Run: headless pygame with SDL's dummy video driver; simulated clock (each Clock.tick advances the game by its frame time, no real sleeping); random seed 0; keys injected as events and as key.get_pressed() state; no mouse input.
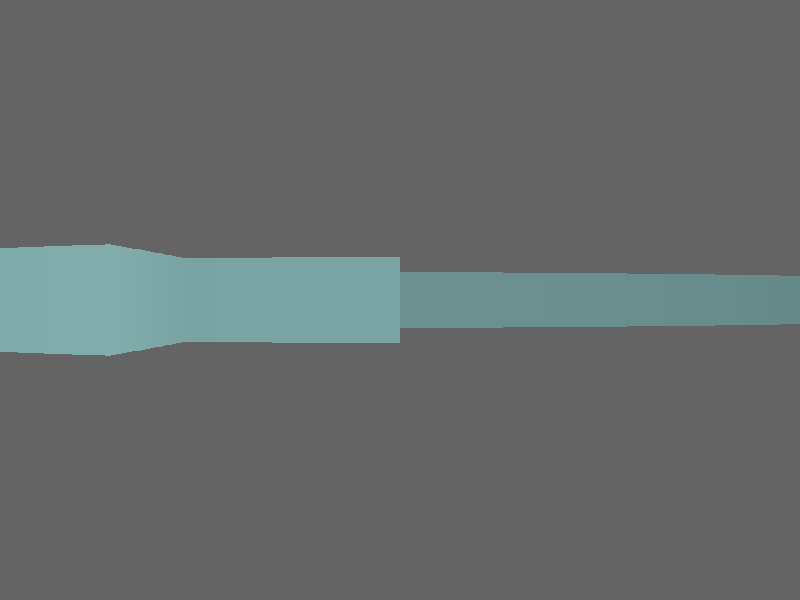
Frame 1 of 2 · flips 1–60 · no input
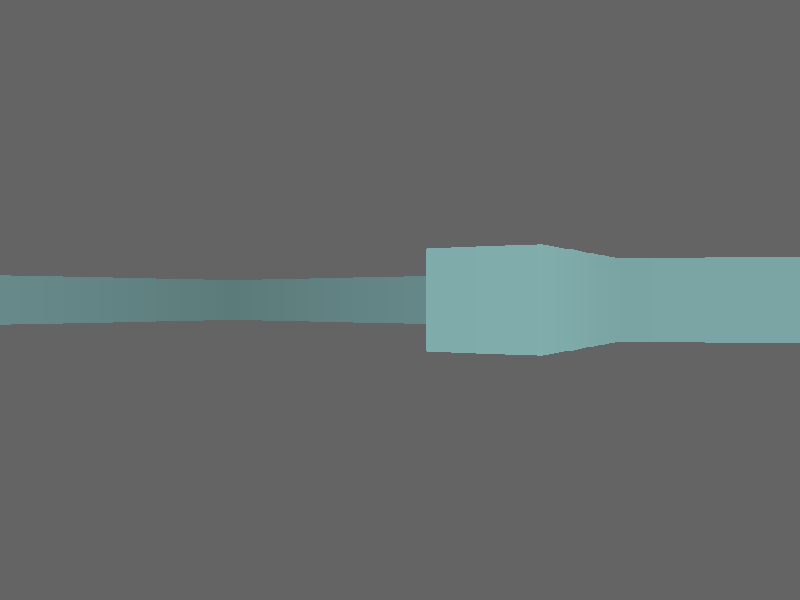
Frame 2 of 2 · flips 61–180 · tapped SPACE, RETURN · held RIGHT (→), D

The pygame program that drew these frames:

import pygame
import math

# Инициализация Pygame
pygame.init()

# Размеры окна
width = 800
height = 600

# Создание окна
screen = pygame.display.set_mode((width, height))
pygame.display.set_caption("Raycasting Game")

# Карта
map_size = 24
map_grid = [
    [1, 1, 1, 1, 1, 1, 1, 1, 1, 1, 1, 1, 1, 1, 1, 1, 1, 1, 1, 1, 1, 1, 1, 1],
    [1, 0, 0, 0, 0, 0, 0, 0, 0, 0, 0, 0, 0, 0, 0, 0, 0, 0, 0, 0, 0, 0, 0, 1],
    [1, 0, 0, 0, 0, 0, 0, 0, 0, 0, 0, 0, 0, 0, 0, 0, 0, 0, 0, 0, 0, 0, 0, 1],
    [1, 0, 0, 0, 0, 0, 0, 0, 0, 0, 1, 1, 0, 0, 0, 0, 0, 0, 0, 0, 0, 0, 0, 1],
    [1, 0, 0, 0, 0, 0, 0, 0, 0, 0, 1, 1, 0, 0, 0, 0, 0, 0, 0, 0, 0, 0, 0, 1],
    [1, 0, 0, 0, 0, 0, 0, 0, 0, 0, 0, 0, 0, 0, 0, 0, 0, 0, 0, 0, 0, 0, 0, 1],
    [1, 0, 0, 0, 0, 0, 0, 0, 0, 0, 0, 0, 0, 0, 0, 0, 0, 0, 0, 0, 0, 0, 0, 1],
    [1, 0, 0, 0, 0, 0, 0, 0, 0, 0, 0, 0, 0, 0, 0, 0, 0, 0, 0, 0, 0, 0, 0, 1],
    [1, 0, 0, 0, 0, 0, 0, 0, 0, 0, 0, 0, 0, 0, 0, 0, 0, 0, 0, 0, 0, 0, 0, 1],
    [1, 0, 0, 0, 0, 0, 0, 0, 0, 0, 0, 0, 0, 0, 0, 0, 0, 1, 1, 1, 1, 1, 0, 1],
    [1, 0, 0, 0, 0, 0, 0, 0, 0, 0, 0, 0, 0, 0, 0, 0, 0, 0, 0, 1, 1, 1, 0, 1],
    [1, 0, 0, 0, 0, 0, 0, 0, 0, 0, 0, 0, 0, 0, 0, 0, 0, 0, 0, 1, 1, 0, 0, 1],
    [1, 0, 0, 0, 0, 0, 0, 0, 0, 0, 0, 0, 0, 0, 0, 0, 0, 0, 0, 0, 0, 0, 0, 1],
    [1, 0, 0, 0, 0, 0, 0, 0, 0, 0, 0, 0, 0, 0, 0, 0, 0, 0, 0, 0, 0, 0, 0, 1],
    [1, 0, 0, 0, 0, 0, 0, 0, 0, 0, 0, 0, 0, 0, 0, 0, 0, 0, 0, 0, 0, 0, 0, 1],
    [1, 0, 0, 0, 0, 0, 0, 0, 0, 0, 0, 0, 0, 0, 0, 0, 0, 0, 0, 0, 0, 0, 0, 1],
    [1, 0, 0, 0, 0, 0, 0, 0, 0, 0, 0, 0, 0, 0, 0, 0, 0, 0, 0, 0, 0, 0, 0, 1],
    [1, 0, 0, 0, 0, 0, 0, 0, 0, 0, 0, 0, 0, 0, 0, 0, 0, 0, 0, 0, 0, 0, 0, 1],
    [1, 0, 0, 0, 0, 0, 0, 0, 0, 0, 0, 0, 0, 0, 0, 0, 0, 0, 0, 0, 0, 0, 0, 1],
    [1, 0, 0, 0, 0, 0, 0, 0, 0, 0, 0, 0, 0, 0, 0, 0, 0, 0, 0, 0, 0, 0, 0, 1],
    [1, 0, 0, 0, 0, 0, 0, 0, 0, 0, 0, 0, 0, 0, 0, 0, 0, 0, 0, 0, 0, 0, 0, 1],
    [1, 0, 0, 0, 0, 0, 0, 0, 0, 0, 0, 0, 0, 0, 0, 0, 0, 0, 0, 0, 0, 0, 0, 1],
    [1, 0, 0, 0, 0, 0, 0, 0, 0, 0, 0, 0, 0, 0, 0, 0, 0, 0, 0, 0, 0, 0, 0, 1],
    [1, 1, 1, 1, 1, 1, 1, 1, 1, 1, 1, 1, 1, 1, 1, 1, 1, 1, 1, 1, 1, 1, 1, 1]
]

# Параметры игрока
player_x = 12
player_y = 12
player_angle = 0
player_speed = 0.2

# Параметры луча
fov = math.pi / 3
num_rays = 800
max_depth = 40

# Цвета
floor_color = (100, 100, 100)
ceiling_color = (200, 200, 200)
wall_color = (150, 200, 200)

# Основной цикл игры
running = True
while running:
    for event in pygame.event.get():
        if event.type == pygame.QUIT:
            running = False

    # Управление игроком
    keys = pygame.key.get_pressed()
    if keys[pygame.K_LEFT]:
        player_angle -= 0.1
    if keys[pygame.K_RIGHT]:
        player_angle += 0.1
    if keys[pygame.K_UP]:
        new_x = player_x + math.cos(player_angle) * player_speed
        new_y = player_y + math.sin(player_angle) * player_speed
        if map_grid[int(new_y)][int(new_x)] == 0:
            player_x = new_x
            player_y = new_y
    if keys[pygame.K_DOWN]:
        new_x = player_x - math.cos(player_angle) * player_speed
        new_y = player_y - math.sin(player_angle) * player_speed
        if map_grid[int(new_y)][int(new_x)] == 0:
            player_x = new_x
            player_y = new_y

    # Очистка экрана
    screen.fill(floor_color)

    # Raycasting
    for ray in range(num_rays):
        ray_angle = (player_angle - fov / 2) + (ray / num_rays) * fov
        distance = 0
        hit_wall = False

        eye_x = math.cos(ray_angle)
        eye_y = math.sin(ray_angle)

        while not hit_wall and distance < max_depth:
            distance += 0.1
            test_x = int(player_x + eye_x * distance)
            test_y = int(player_y + eye_y * distance)

            if test_x < 0 or test_x >= map_size or test_y < 0 or test_y >= map_size:
                hit_wall = True
                distance = max_depth
            else:
                if map_grid[test_y][test_x] == 1:
                    hit_wall = True

        # Расчет высоты стены
        wall_height = height / distance
        wall_top = int(height / 2 - wall_height / 2)
        wall_bottom = int(height / 2 + wall_height / 2)

        # Расчет тени
        shade = 1 - distance / max_depth
        shaded_wall_color = (int(wall_color[0] * shade), int(wall_color[1] * shade), int(wall_color[2] * shade))

        # Отрисовка стены
        pygame.draw.line(screen, shaded_wall_color, (ray, wall_top), (ray, wall_bottom))

    # Обновление экрана
    pygame.display.flip()

# Завершение Pygame
pygame.quit()
